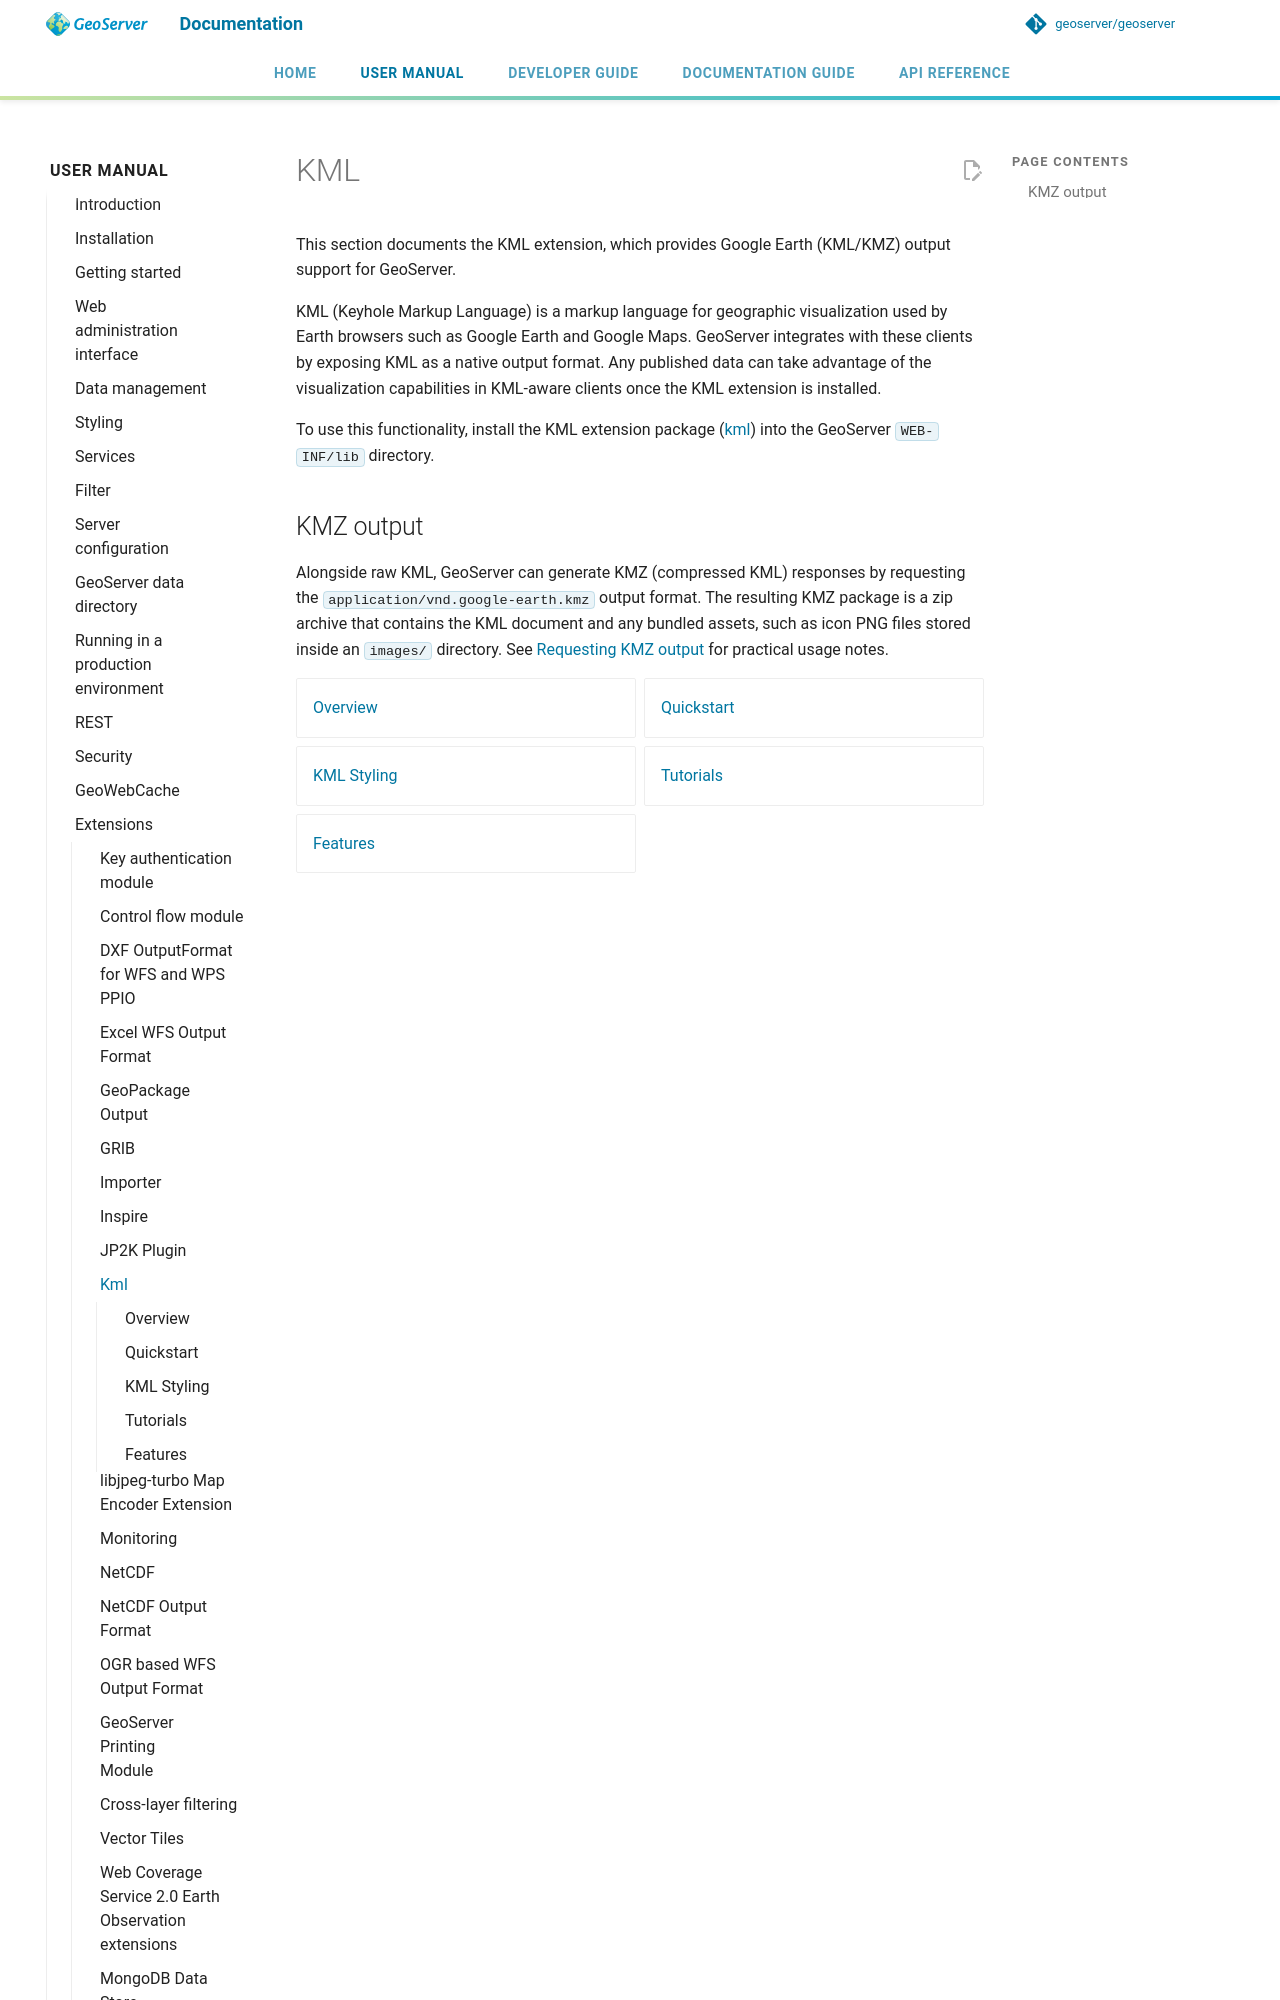

repository: petersmythe/geoserver · page: latest/en/user/extensions/kml/index.html · generator: mkdocs

# KML

This section documents the KML extension, which provides Google Earth (KML/KMZ) output support for GeoServer.

KML (Keyhole Markup Language) is a markup language for geographic visualization used by Earth browsers such as Google Earth and Google Maps. GeoServer integrates with these clients by exposing KML as a native output format. Any published data can take advantage of the visualization capabilities in KML-aware clients once the KML extension is installed.

To use this functionality, install the KML extension package ([kml](https://build.geoserver.org/geoserver/main/ext-latest/kml)) into the GeoServer `WEB-INF/lib` directory.
